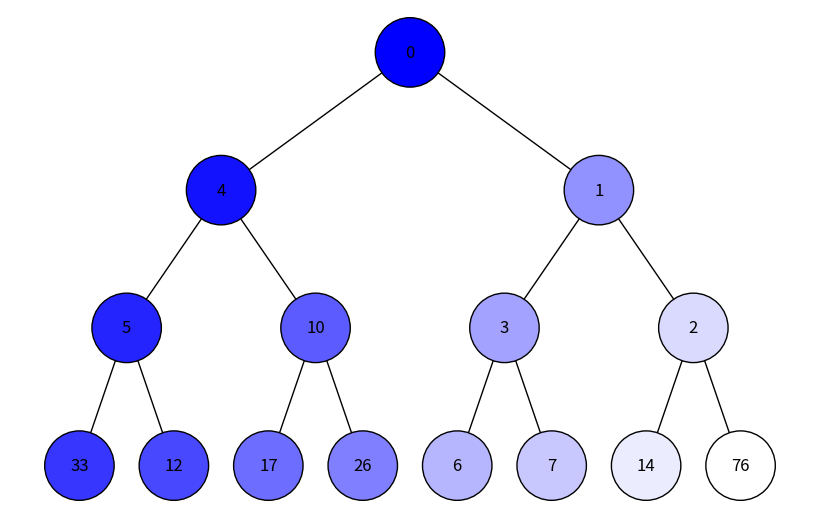
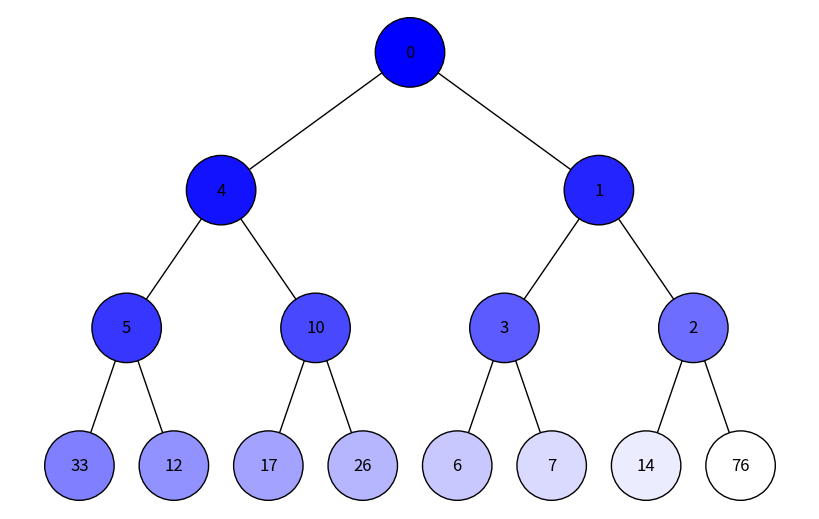

Write Python code to recreate these figures, in order.
import uuid
import networkx as nx
import matplotlib.pyplot as plt
from typing import Optional
from collections import deque


class Node:
    def __init__(self, key, color="skyblue") -> None:
        self.left: Optional["Node"] = None
        self.right: Optional["Node"] = None
        self.val = key
        self.color = color  # Додатковий аргумент для зберігання кольору вузла
        self.id = str(uuid.uuid4())  # Унікальний ідентифікатор для кожного вузла


def add_edges(graph, node, pos, x=0, y=0, layer=1) -> nx.DiGraph:
    if node is not None:
        graph.add_node(
            node.id, color=node.color, label=node.val
        )  # Використання id та збереження значення вузла
        if node.left:
            graph.add_edge(node.id, node.left.id)
            l = x - 1 / 2**layer
            pos[node.left.id] = (l, y - 1)
            l = add_edges(graph, node.left, pos, x=l, y=y - 1, layer=layer + 1)
        if node.right:
            graph.add_edge(node.id, node.right.id)
            r = x + 1 / 2**layer
            pos[node.right.id] = (r, y - 1)
            r = add_edges(graph, node.right, pos, x=r, y=y - 1, layer=layer + 1)
    return graph


def draw_tree(tree_root) -> None:
    tree = nx.DiGraph()
    pos = {tree_root.id: (0, 0)}
    tree = add_edges(tree, tree_root, pos)

    colors = [node[1]["color"] for node in tree.nodes(data=True)]
    labels = {
        node[0]: node[1]["label"] for node in tree.nodes(data=True)
    }  # Використовуйте значення вузла для міток

    plt.figure(figsize=(8, 5))
    nx.draw(
        tree,
        pos=pos,
        labels=labels,
        arrows=False,
        node_size=2500,
        node_color=colors,
        edgecolors="black",
        linewidths=1,
    )
    plt.show()


def dfs_traversal(root: Node) -> list[Node]:
    stack = [root]
    order = []
    while stack:
        node = stack.pop()
        order.append(node)
        if node.right:
            stack.append(node.right)
        if node.left:
            stack.append(node.left)
    return order


def bfs_traversal(root: Node) -> list[Node]:
    queue = deque([root])
    order = []
    while queue:
        node = queue.popleft()
        order.append(node)
        if node.left:
            queue.append(node.left)
        if node.right:
            queue.append(node.right)
    return order


def assign_colors(traversal_order) -> None:
    n = len(traversal_order)
    for i, node in enumerate(traversal_order):
        intensity = int(255 * i / (n - 1))
        hex_color = f"#{intensity:02x}{intensity:02x}ff"
        node.color = hex_color


def visualize_traversal(root: Node, method: str) -> None:
    if method == "DFS":
        order = dfs_traversal(root)
    elif method == "BFS":
        order = bfs_traversal(root)
    else:
        raise ValueError("Метод повинен бути 'DFS' або 'BFS'.")

    assign_colors(order)
    draw_tree(root)


if __name__ == "__main__":
    root = Node(0)
    root.left = Node(4)
    root.left.left = Node(5)
    root.left.left.left = Node(33)
    root.left.left.right = Node(12)
    root.left.right = Node(10)
    root.left.right.left = Node(17)
    root.left.right.right = Node(26)
    root.right = Node(1)
    root.right.left = Node(3)
    root.right.left.left = Node(6)
    root.right.left.right = Node(7)
    root.right.right = Node(2)
    root.right.right.left = Node(14)
    root.right.right.right = Node(76)

    print("Візуалізація обходу в глибину (DFS):")
    visualize_traversal(root, "DFS")

    print("Візуалізація обходу в ширину (BFS):")
    visualize_traversal(root, "BFS")
